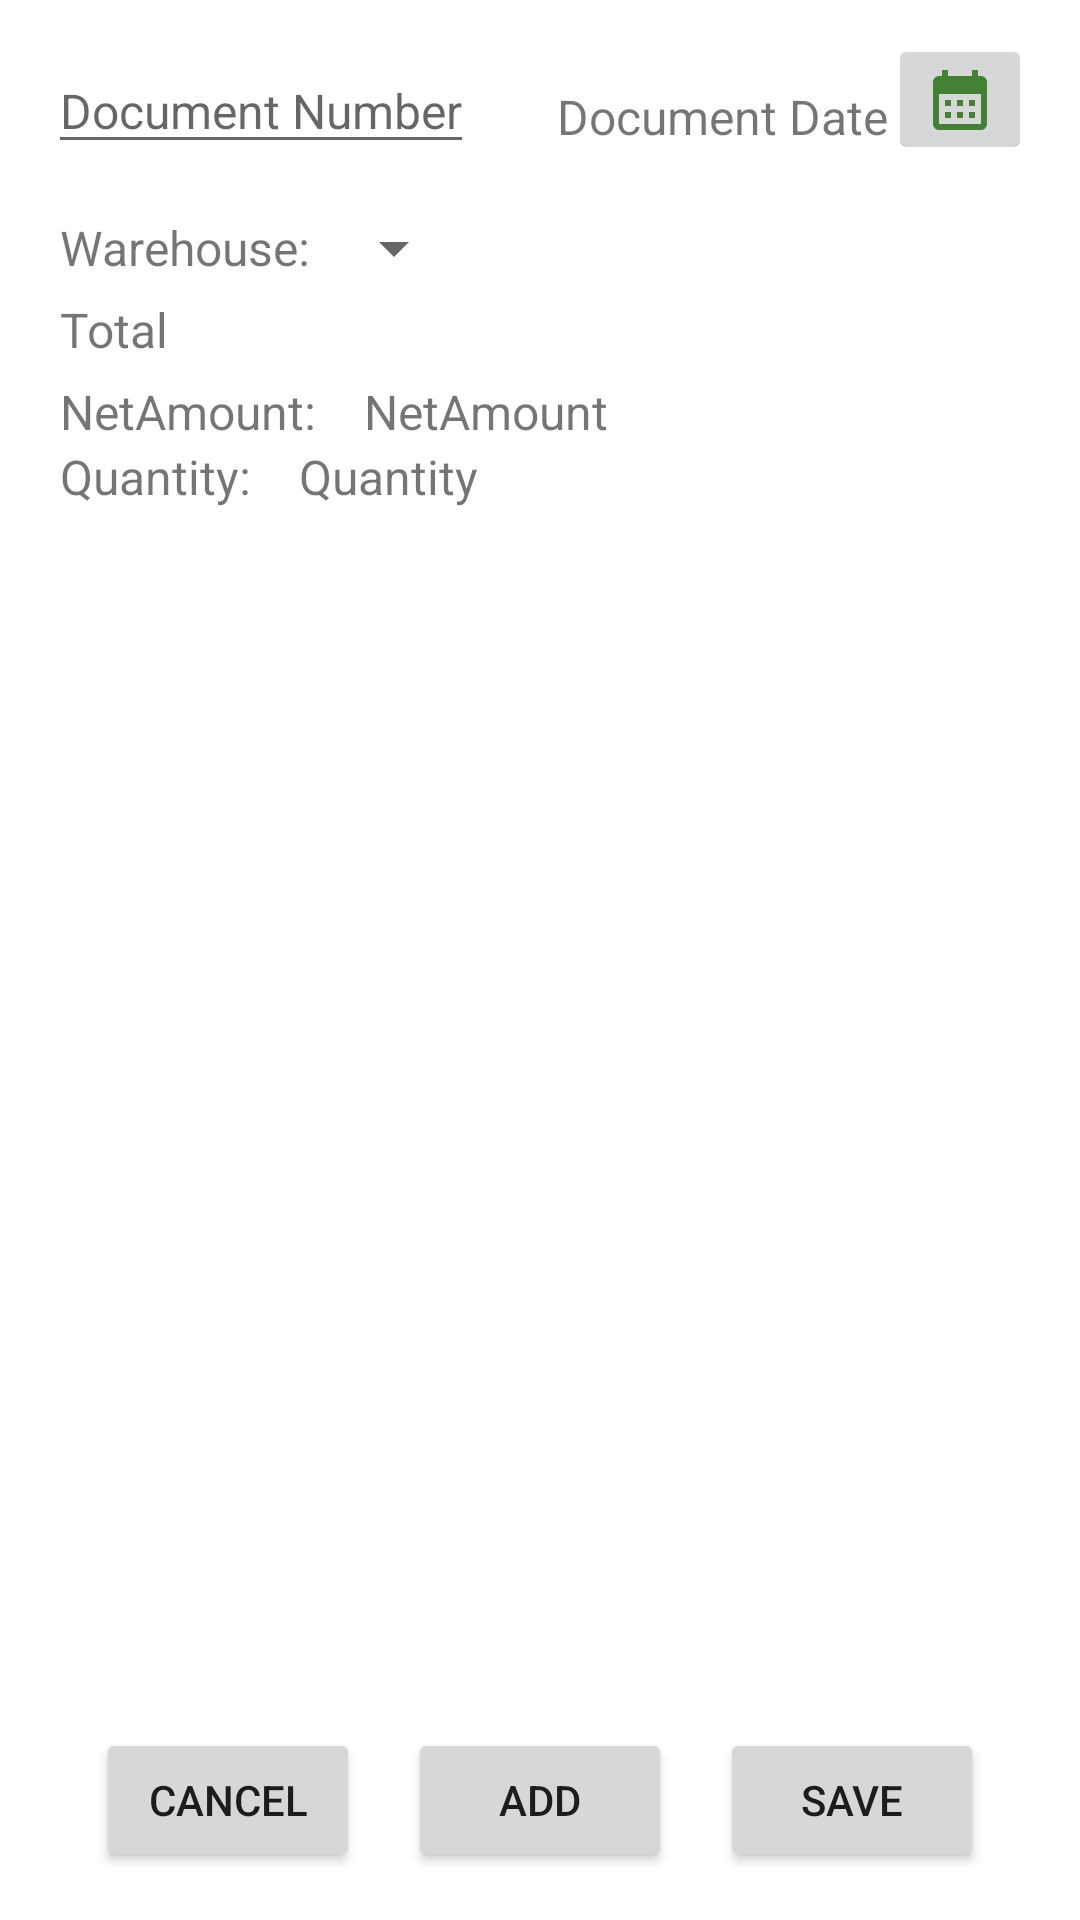

Android layout source for this screen:
<!-- AndroidManifest.xml: application theme Theme.Whint -->
<!-- res/layout/fragment_stock_in.xml -->
<?xml version="1.0" encoding="utf-8"?>
<androidx.constraintlayout.widget.ConstraintLayout xmlns:android="http://schemas.android.com/apk/res/android"
    xmlns:app="http://schemas.android.com/apk/res-auto"
    xmlns:tools="http://schemas.android.com/tools"
    android:layout_width="match_parent"
    android:layout_height="match_parent"
    android:padding="@dimen/dft_padding"
    tools:context=".ui.home.stockIn.StockInFragment">

    <EditText
        android:id="@+id/et_slipNumber"
        android:layout_width="wrap_content"
        android:layout_height="wrap_content"
        android:autofillHints="name"
        android:hint="@string/document_number"
        android:inputType="textCapCharacters"
        android:textSize="16sp"
        app:layout_constraintStart_toStartOf="parent"
        app:layout_constraintTop_toTopOf="parent" />

    <TextView
        android:id="@+id/tv_slipDate"
        android:layout_width="150dp"
        android:layout_height="wrap_content"
        android:layout_marginStart="16dp"
        android:paddingTop="12dp"
        android:text="@string/document_date"
        android:textAlignment="textEnd"
        android:textSize="16sp"
        app:layout_constraintEnd_toStartOf="@id/btn_calendar"
        app:layout_constraintTop_toTopOf="parent" />

    <ImageButton
        android:id="@+id/btn_calendar"
        android:layout_width="wrap_content"
        android:layout_height="wrap_content"
        android:src="@drawable/ic_calendar_month_24"
        app:layout_constraintBottom_toBottomOf="@id/tv_slipDate"
        app:layout_constraintEnd_toEndOf="parent"
        app:layout_constraintTop_toTopOf="@id/tv_slipDate" />

    <TextView
        android:id="@+id/store"
        android:layout_width="wrap_content"
        android:layout_height="wrap_content"
        android:layout_marginStart="4dp"
        android:layout_marginBottom="16dp"
        android:text="@string/warehouse"
        android:textSize="16sp"
        app:layout_constraintBottom_toTopOf="@id/netAmount"
        app:layout_constraintStart_toStartOf="parent"
        app:layout_constraintTop_toBottomOf="@id/et_slipNumber" />

    <Spinner
        android:id="@+id/sp_store"
        app:layout_constraintTop_toTopOf="@id/store"
        app:layout_constraintBottom_toBottomOf="@id/store"
        app:layout_constraintStart_toEndOf="@id/store"
        android:layout_marginStart="4dp"
        android:layout_width="wrap_content"
        android:layout_height="wrap_content"/>

    <TextView
        android:id="@+id/total"
        android:layout_width="wrap_content"
        android:layout_height="wrap_content"
        android:layout_marginStart="4dp"
        android:text="Total"
        android:textSize="16sp"
        app:layout_constraintBottom_toTopOf="@id/netAmount"
        app:layout_constraintStart_toStartOf="parent"
        app:layout_constraintTop_toBottomOf="@id/store" />

    <TextView
        android:id="@+id/netAmount"
        android:layout_width="wrap_content"
        android:layout_height="wrap_content"
        android:layout_marginStart="4dp"
        android:layout_marginBottom="16dp"
        android:text="NetAmount:"
        android:textSize="16sp"
        app:layout_constraintBottom_toTopOf="@id/rv_slipItems"
        app:layout_constraintStart_toStartOf="parent"
        app:layout_constraintTop_toBottomOf="@id/total" />

    <TextView
        android:id="@+id/tv_netAmount"
        android:layout_width="wrap_content"
        android:layout_height="wrap_content"
        android:layout_marginStart="16dp"
        android:text="NetAmount"
        android:textSize="16sp"
        app:layout_constraintBottom_toBottomOf="@id/netAmount"
        app:layout_constraintStart_toEndOf="@id/netAmount"
        app:layout_constraintTop_toTopOf="@id/netAmount" />

    <TextView
        android:id="@+id/quantity"
        android:layout_width="wrap_content"
        android:layout_height="wrap_content"
        android:layout_marginStart="4dp"
        android:layout_marginBottom="16dp"
        android:text="Quantity:"
        android:textSize="16sp"
        app:layout_constraintBottom_toTopOf="@id/rv_slipItems"
        app:layout_constraintStart_toStartOf="parent"
        app:layout_constraintTop_toBottomOf="@id/netAmount" />

    <TextView
        android:id="@+id/tv_quantity"
        android:layout_width="wrap_content"
        android:layout_height="wrap_content"
        android:layout_marginStart="16dp"
        android:text="Quantity"
        android:textSize="16sp"
        app:layout_constraintBottom_toBottomOf="@id/quantity"
        app:layout_constraintStart_toEndOf="@id/quantity"
        app:layout_constraintTop_toTopOf="@id/quantity" />

    <androidx.recyclerview.widget.RecyclerView
        android:id="@+id/rv_slipItems"
        android:layout_width="match_parent"
        android:layout_height="0dp"
        app:layoutManager="androidx.recyclerview.widget.LinearLayoutManager"
        app:layout_constraintEnd_toEndOf="parent"
        app:layout_constraintStart_toStartOf="parent"
        app:layout_constraintTop_toBottomOf="@id/quantity" />


    <Button
        android:id="@+id/btn_cancel"
        android:layout_width="wrap_content"
        android:layout_height="wrap_content"
        android:text="@string/cancel"
        app:layout_constraintBottom_toBottomOf="parent"
        app:layout_constraintEnd_toStartOf="@id/btn_add"
        app:layout_constraintStart_toStartOf="parent" />

    <Button
        android:id="@+id/btn_add"
        android:layout_width="wrap_content"
        android:layout_height="wrap_content"
        android:text="@string/add"
        app:layout_constraintBottom_toBottomOf="parent"
        app:layout_constraintEnd_toEndOf="parent"
        app:layout_constraintStart_toStartOf="parent" />

    <Button
        android:id="@+id/btn_save"
        android:layout_width="wrap_content"
        android:layout_height="wrap_content"
        android:text="@string/save"
        app:layout_constraintBottom_toBottomOf="parent"
        app:layout_constraintEnd_toEndOf="parent"
        app:layout_constraintStart_toEndOf="@id/btn_add" />

</androidx.constraintlayout.widget.ConstraintLayout>
<!-- resources referenced by this layout -->
<resources>
  <dimen name="dft_padding">16dp</dimen>
  <!-- drawable ic_calendar_month_24 (drawable) -->
  <vector android:height="24dp" android:tint="#438135"
      android:viewportHeight="24" android:viewportWidth="24"
      android:width="24dp" xmlns:android="http://schemas.android.com/apk/res/android">
      <path android:fillColor="@android:color/white" android:pathData="M19,4h-1V2h-2v2H8V2H6v2H5C3.89,4 3.01,4.9 3.01,6L3,20c0,1.1 0.89,2 2,2h14c1.1,0 2,-0.9 2,-2V6C21,4.9 20.1,4 19,4zM19,20H5V10h14V20zM9,14H7v-2h2V14zM13,14h-2v-2h2V14zM17,14h-2v-2h2V14zM9,18H7v-2h2V18zM13,18h-2v-2h2V18zM17,18h-2v-2h2V18z"/>
  </vector>
  <string name="add">Add</string>
  <string name="cancel">Cancel</string>
  <string name="document_date">Document Date</string>
  <string name="document_number">Document Number</string>
  <string name="save">Save</string>
  <string name="warehouse">Warehouse:</string>
  <style name="Theme.Whint" parent="Theme.MaterialComponents.DayNight.DarkActionBar">
          
          <item name="colorPrimary">@color/purple_500</item>
          <item name="colorPrimaryVariant">@color/purple_700</item>
          <item name="colorOnPrimary">@color/white</item>
          
          <item name="colorSecondary">@color/teal_200</item>
          <item name="colorSecondaryVariant">@color/teal_700</item>
          <item name="colorOnSecondary">@color/black</item>
          
          <item name="android:statusBarColor">?attr/colorPrimaryVariant</item>
          
      </style>
  <!-- not gathered from this repository: default colours our renderer supplied (Android Studio template values) -->
  <color name="purple_500">#FF6200EE</color>
  <color name="purple_700">#FF3700B3</color>
  <color name="teal_200">#FF03DAC5</color>
  <color name="teal_700">#FF018786</color>
  <color name="black">#FF000000</color>
  <color name="white">#FFFFFFFF</color>
</resources>
